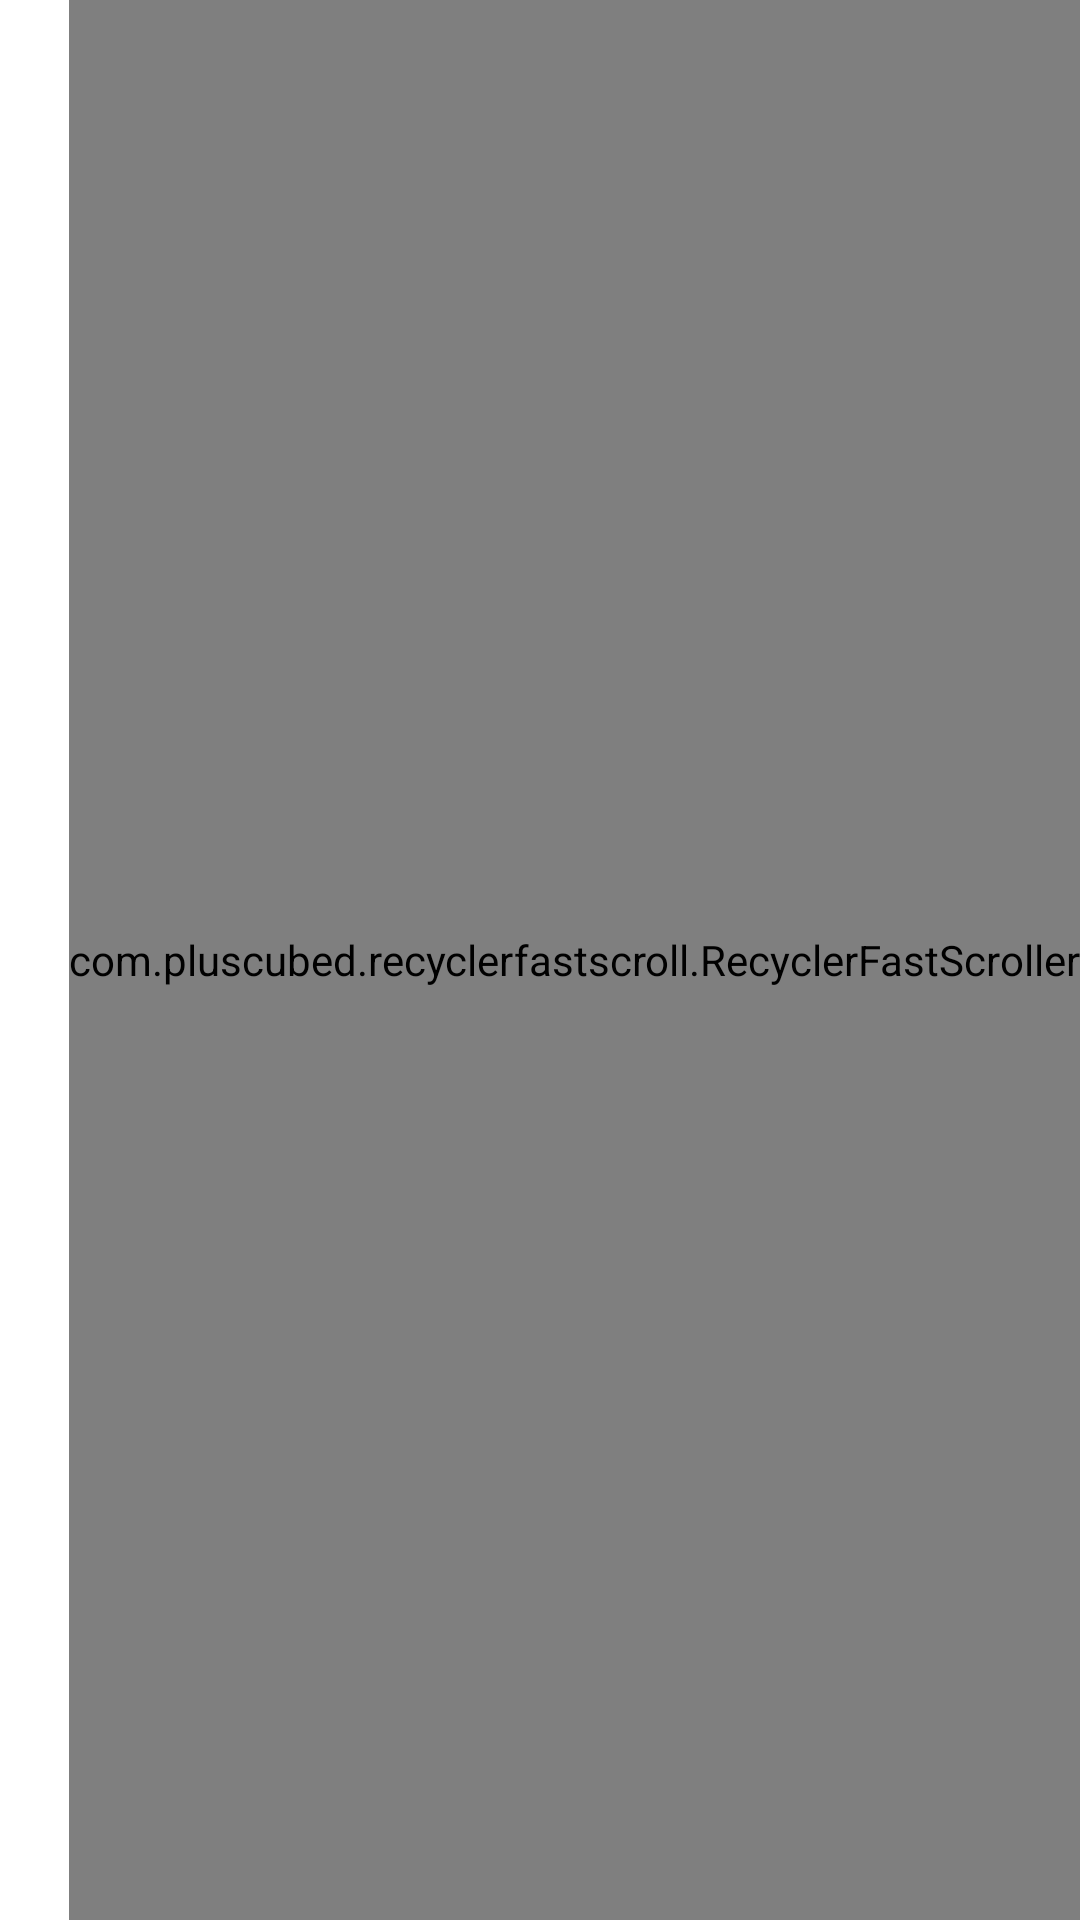

Reconstruct the res/layout file that produces this screen, plus the resources it refers to.
<!-- AndroidManifest.xml: fallback theme Theme.MaterialComponents.DayNight.NoActionBar -->
<!-- res/layout/credits_section.xml -->
<?xml version="1.0" encoding="utf-8"?>


<RelativeLayout
        xmlns:android="http://schemas.android.com/apk/res/android"
        xmlns:app="http://schemas.android.com/apk/res-auto"
        android:layout_width="match_parent"
        android:layout_height="match_parent"
        app:layout_behavior="@string/appbar_scrolling_view_behavior">

    <android.support.v7.widget.RecyclerView
            android:id="@+id/credits_rv"
            android:layout_width="match_parent"
            android:layout_height="match_parent"
            android:clipToPadding="false"
            android:overScrollMode="ifContentScrolls"
            android:padding="@dimen/cards_super_small_margin"
            android:scrollbars="none"
            app:layout_behavior="@string/appbar_scrolling_view_behavior"/>

    <com.pluscubed.recyclerfastscroll.RecyclerFastScroller
            android:id="@+id/rvFastScroller"
            android:layout_width="wrap_content"
            android:layout_height="match_parent"
            android:layout_alignParentEnd="true"
            android:layout_alignParentRight="true"
            android:layout_gravity="end"/>

</RelativeLayout>
<!-- resources referenced by this layout -->
<resources>
  <dimen name="cards_super_small_margin">4dp</dimen>
</resources>
